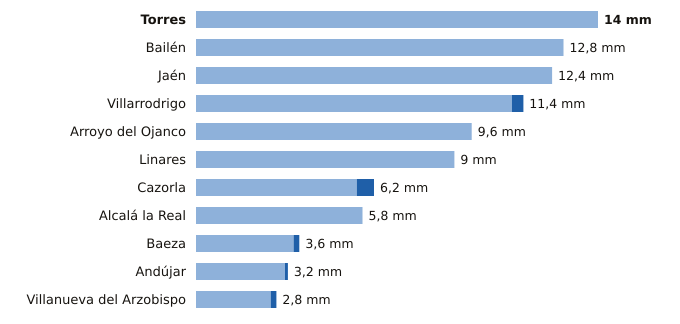

Values plotted in this chart, from the file beside it:
estacion, provincia, indicativo, mm_6_dias_anteriores, mm_hoy, mm_7_dias, horas_de_hoy
Torres, Jaén, 5165X, 14.0, 0.0, 14.0, 8
Bailén, Jaén, 5281X, 12.8, 0.0, 12.8, 8
Jaén, Jaén, 5270B, 12.4, 0.0, 12.4, 9
Villarrodrigo, Jaén, 5192, 11.0, 0.4, 11.4, 9
Arroyo del Ojanco, Jaén, 5181D, 9.6, 0.0, 9.6, 9
Linares, Jaén, 5279X, 9.0, 0.0, 9.0, 8
Cazorla, Jaén, 5038Y, 5.6, 0.6, 6.2, 9
Alcalá la Real, Jaén, 5406X, 5.8, 0.0, 5.8, 9
Baeza, Jaén, 5164B, 3.4, 0.2, 3.6, 9
Andújar, Jaén, 5298X, 3.1, 0.1, 3.2, 9
Villanueva del Arzobispo, Jaén, 5210X, 2.6, 0.2, 2.8, 8
